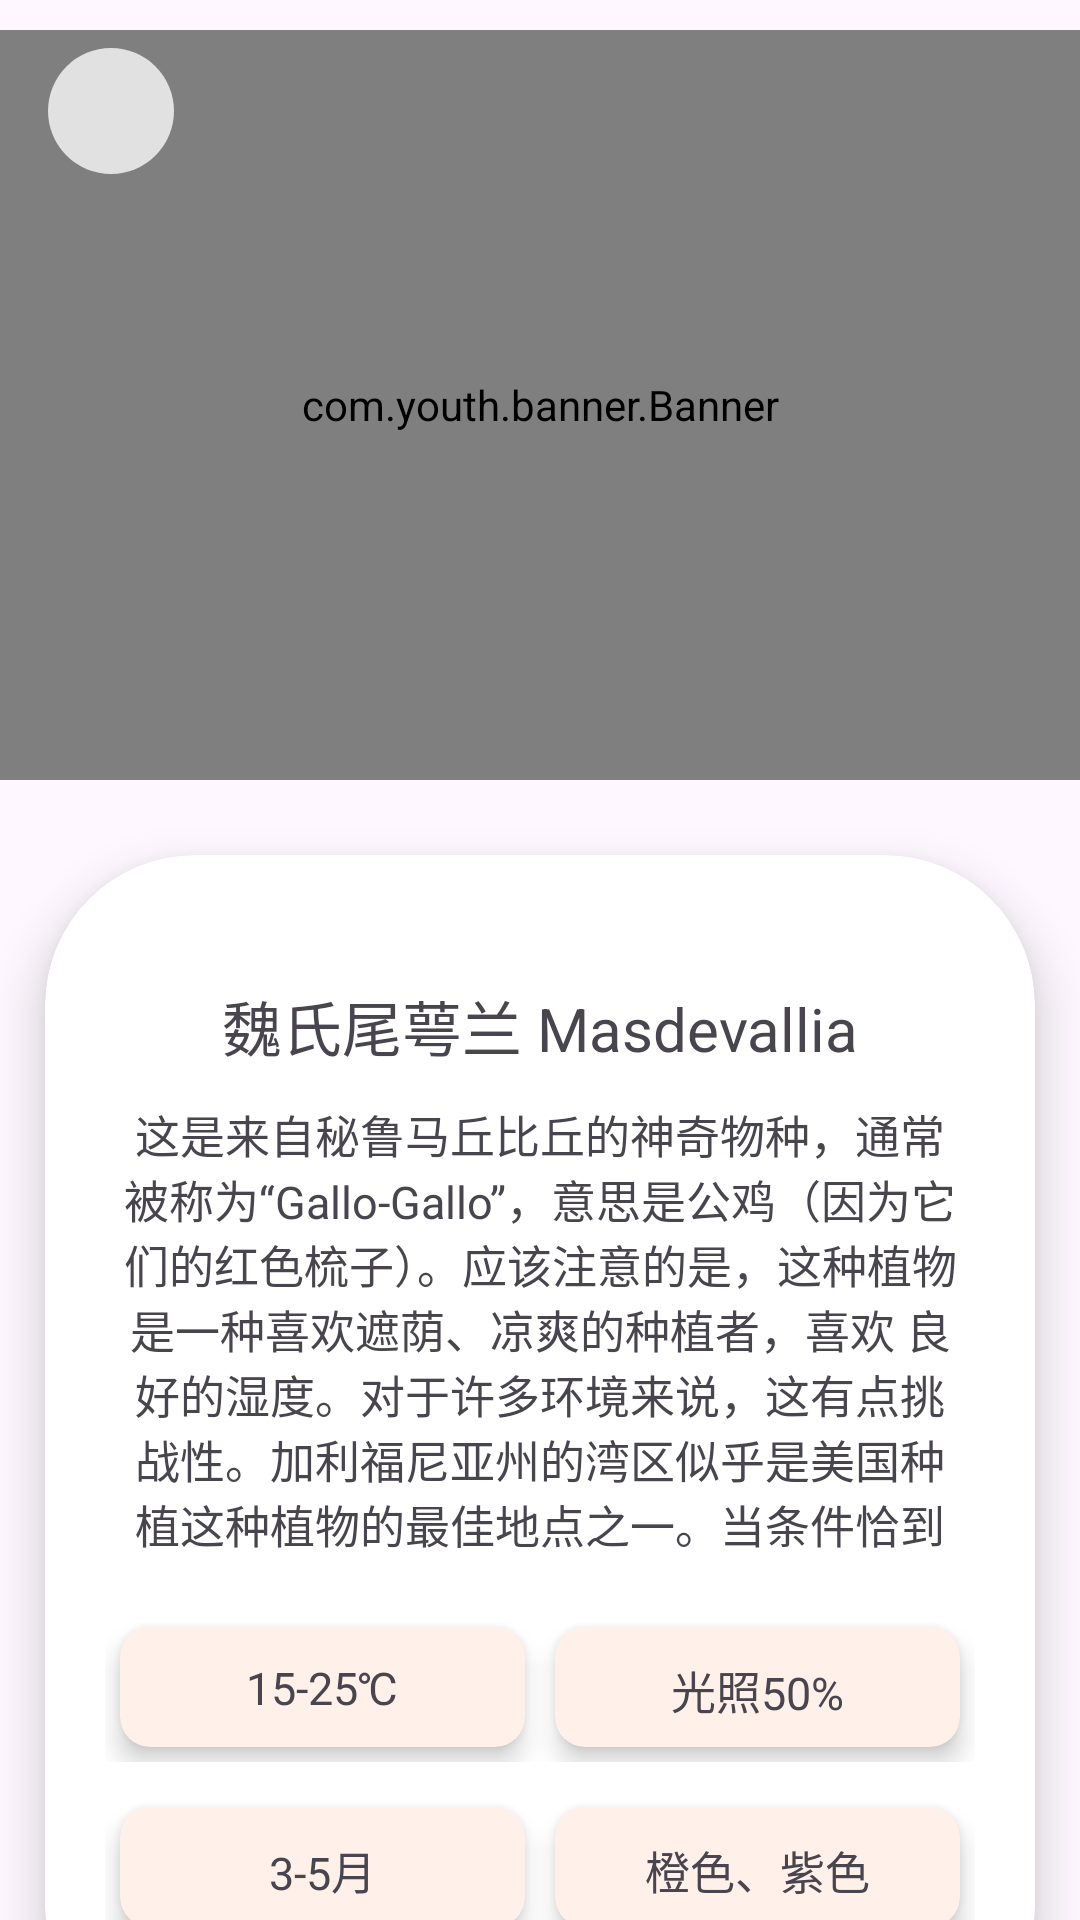

Layout XML and referenced resources for this Android screen:
<!-- AndroidManifest.xml: application theme Theme.PlantMall -->
<!-- res/layout/activity_plant_details.xml -->
<LinearLayout xmlns:android="http://schemas.android.com/apk/res/android"
    xmlns:app="http://schemas.android.com/apk/res-auto"
    xmlns:tools="http://schemas.android.com/tools"
    android:layout_width="match_parent"
    android:orientation="vertical"
    android:layout_height="match_parent"
    tools:context=".PlantDetailsActivity">

    <RelativeLayout
        android:layout_width="match_parent"
        android:layout_height="wrap_content">
        <com.youth.banner.Banner
            android:layout_marginTop="10dp"
            android:layout_marginBottom="10dp"
            android:id="@+id/banner_plantdetails"
            android:layout_width="match_parent"
            android:layout_height="250dp"/>

        <ImageButton
            android:id="@+id/back_button"
            android:layout_width="42dp"
            android:layout_height="42dp"
            android:src="@drawable/baseline_arrow_back_ios_24"
            android:background="@drawable/buttonback_round_transparent_background"
            android:layout_margin="16dp"
            android:paddingLeft="8dp"/>
    </RelativeLayout>


    <androidx.cardview.widget.CardView
        android:layout_width="match_parent"
        android:layout_height="400dp"
        app:cardCornerRadius="50dp"
        android:layout_alignParentBottom="true"
        app:cardElevation="10dp"
        android:layout_margin="15dp"
        android:layout_gravity="center"
        android:background="@color/theme">

        <LinearLayout
            android:layout_width="wrap_content"
            android:layout_height="match_parent"
            android:orientation="vertical"
            android:layout_margin="10dp"
            android:padding="10dp"
            android:gravity="center">

            <TextView
                android:id="@+id/plant_name"
                android:layout_width="match_parent"
                android:layout_height="40dp"
                android:padding="5dp"
                android:background="@android:color/transparent"
                android:text="魏氏尾萼兰 Masdevallia veitchiana"
                android:textSize="20dp"
                android:gravity="center_horizontal" />

            <TextView
                android:id="@+id/plant_notice"
                android:layout_width="match_parent"
                android:layout_height="165dp"
                android:padding="5dp"
                android:background="@android:color/transparent"
                android:text="@string/orchid"
                android:textSize="15dp"
                android:gravity="center_horizontal" />

            <LinearLayout
                android:layout_width="match_parent"
                android:layout_height="wrap_content"
                android:orientation="horizontal"
                android:layout_marginTop="10dp">

                <androidx.cardview.widget.CardView
                    android:layout_width="0dp"
                    android:layout_height="wrap_content"
                    android:layout_weight="1"
                    app:cardCornerRadius="10dp"
                    app:cardElevation="5dp"
                    android:layout_margin="5dp"
                    app:cardBackgroundColor="@color/navigation">

                    <TextView
                        android:id="@+id/temperature"
                        android:layout_width="match_parent"
                        android:layout_height="40dp"
                        android:padding="10dp"
                        android:text="15-25℃"
                        android:textSize="15dp"
                        android:gravity="center" />

                </androidx.cardview.widget.CardView>

                <androidx.cardview.widget.CardView
                    android:layout_width="0dp"
                    android:layout_height="wrap_content"
                    android:layout_weight="1"
                    app:cardCornerRadius="10dp"
                    app:cardElevation="5dp"
                    android:layout_margin="5dp"
                    app:cardBackgroundColor="@color/navigation">

                    <TextView
                        android:id="@+id/illumination"
                        android:layout_width="match_parent"
                        android:layout_height="40dp"
                        android:padding="10dp"
                        android:text="光照50%"
                        android:textSize="15dp"
                        android:gravity="center" />

                </androidx.cardview.widget.CardView>

            </LinearLayout>

            <LinearLayout
                android:layout_width="match_parent"
                android:layout_height="wrap_content"
                android:orientation="horizontal"
                android:layout_marginTop="10dp">

                <androidx.cardview.widget.CardView
                    android:layout_width="0dp"
                    android:layout_height="wrap_content"
                    android:layout_weight="1"
                    app:cardCornerRadius="10dp"
                    app:cardElevation="5dp"
                    android:layout_margin="5dp"
                    app:cardBackgroundColor="@color/navigation">

                    <TextView
                        android:id="@+id/phase"
                        android:layout_width="match_parent"
                        android:layout_height="40dp"
                        android:padding="10dp"
                        android:text="3-5月"
                        android:textSize="15dp"
                        android:gravity="center" />

                </androidx.cardview.widget.CardView>

                <androidx.cardview.widget.CardView
                    android:layout_width="0dp"
                    android:layout_height="wrap_content"
                    android:layout_weight="1"
                    app:cardCornerRadius="10dp"
                    app:cardElevation="5dp"
                    android:layout_margin="5dp"
                    app:cardBackgroundColor="@color/navigation">

                    <TextView
                        android:id="@+id/color"
                        android:layout_width="match_parent"
                        android:layout_height="40dp"
                        android:padding="10dp"
                        android:text="橙色、紫色"
                        android:textSize="15dp"
                        android:gravity="center" />

                </androidx.cardview.widget.CardView>

            </LinearLayout>

        </LinearLayout>
    </androidx.cardview.widget.CardView>

    <LinearLayout
        android:id="@+id/buttons_layout"
        android:layout_width="match_parent"
        android:layout_height="wrap_content"
        android:orientation="horizontal"
        android:gravity="center"
        app:layout_constraintBottom_toBottomOf="parent">

        
        <Button
            android:id="@+id/add_to_favorites_button"
            android:layout_width="wrap_content"
            android:layout_height="wrap_content"
            android:text="添加收藏"
            android:layout_margin="8dp" />

        
        <Button
            android:id="@+id/add_to_cart_button"
            android:layout_width="wrap_content"
            android:layout_height="wrap_content"
            android:text="加入购物车"
            android:layout_margin="8dp" />
    </LinearLayout>

</LinearLayout>
<!-- resources referenced by this layout -->
<resources>
  <color name="navigation">#FFF0E9</color>
  <color name="theme">#82B428</color>
  <!-- drawable buttonback_round_transparent_background (drawable) -->
  <shape xmlns:android="http://schemas.android.com/apk/res/android">
      <solid android:color="#C4FFFFFF"/>
      <corners android:radius="40dp"/>
  </shape>
  <string name="orchid">这是来自秘鲁马丘比丘的神奇物种，通常被称为“Gallo-Gallo”，意思是公鸡（因为它们的红色梳子）。应该注意的是，这种植物是一种喜欢遮荫、凉爽的种植者，喜欢    良好的湿度。对于许多环境来说，这有点挑战性。加利福尼亚州的湾区似乎是美国种植这种植物的最佳地点之一。当条件恰到好处时，这种植物一年四季都会断断续续地开花。</string>
  <style name="Theme.PlantMall" parent="Base.Theme.PlantMall" />
  <style name="Base.Theme.PlantMall" parent="Theme.Material3.Light.NoActionBar">
          
           <item name="colorPrimary">@color/my_light_primary</item>
      </style>
  <color name="my_light_primary">#004A33</color>
</resources>
